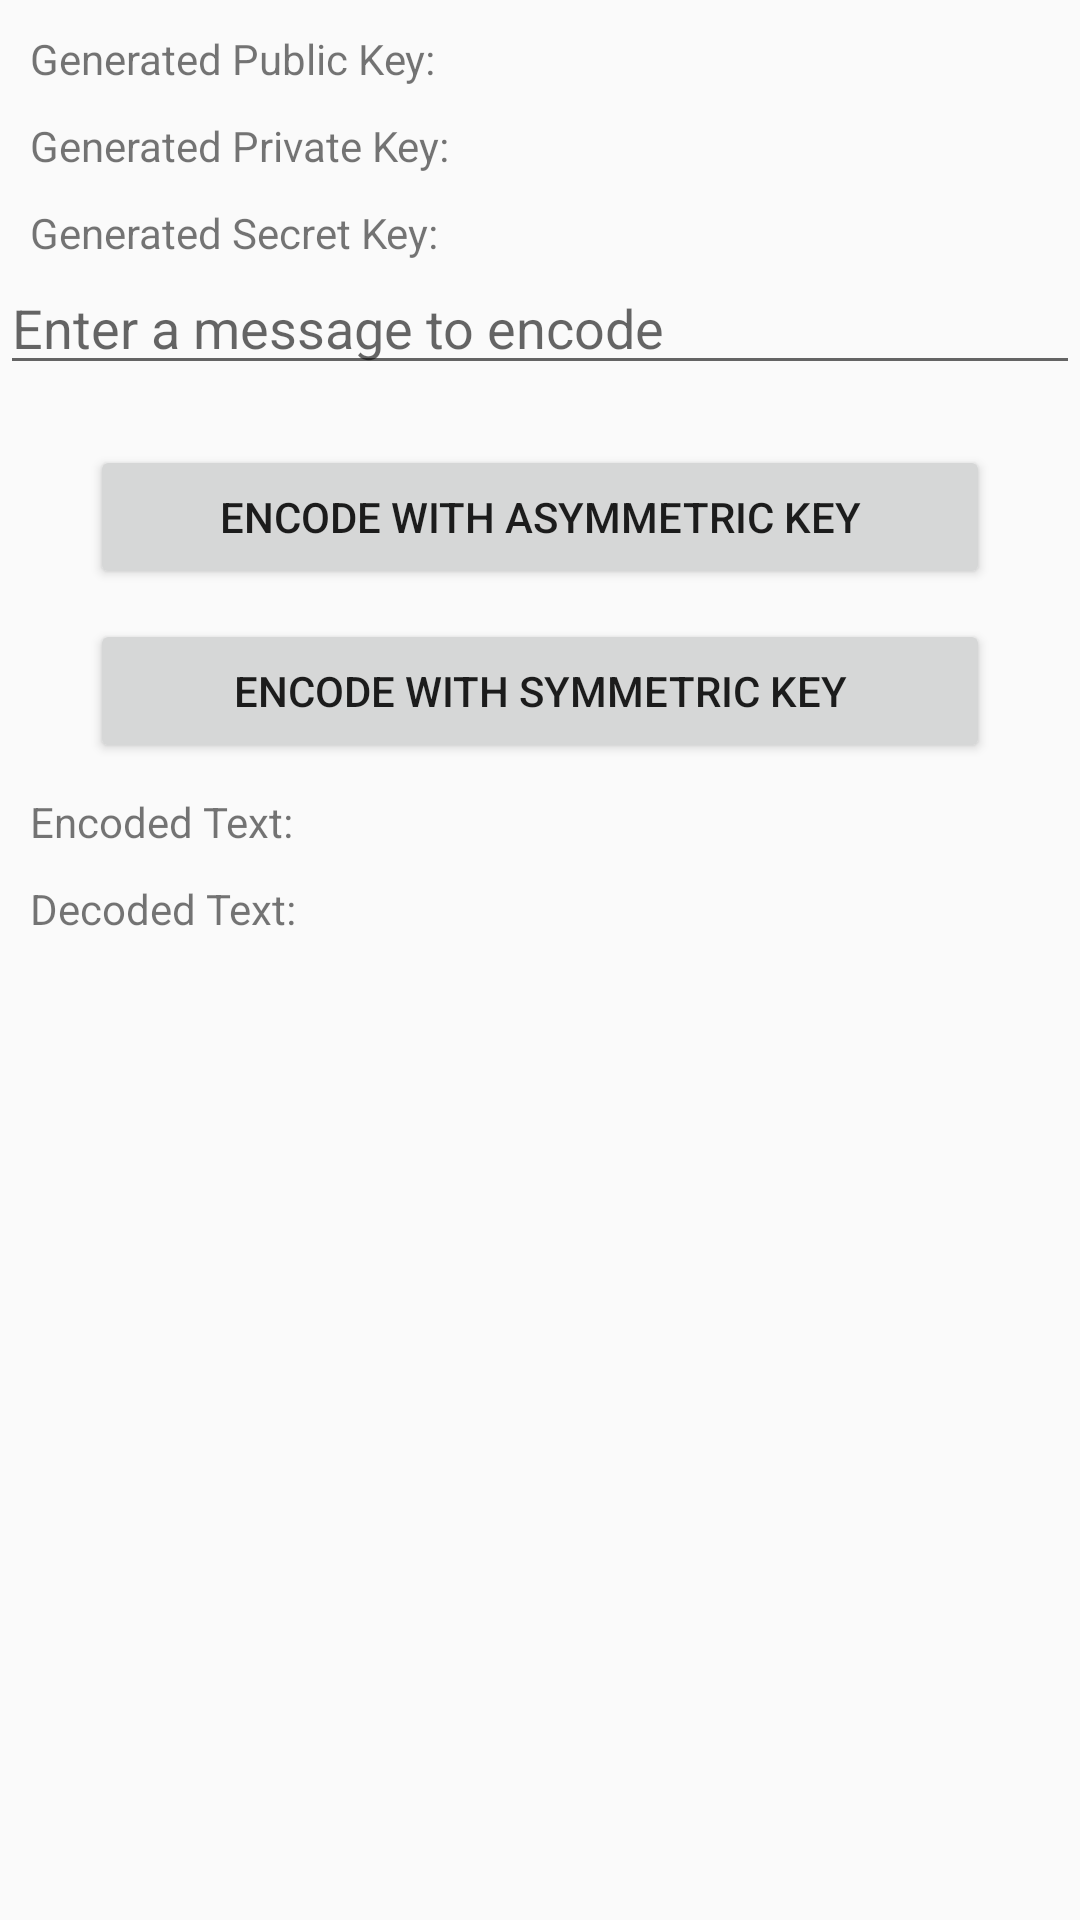

Android layout source for this screen:
<!-- AndroidManifest.xml: application theme AppTheme -->
<!-- res/layout/fragment_encode.xml -->
<?xml version="1.0" encoding="utf-8"?>
<FrameLayout xmlns:android="http://schemas.android.com/apk/res/android"
    xmlns:app="http://schemas.android.com/apk/res-auto"
    xmlns:tools="http://schemas.android.com/tools"
    android:layout_width="match_parent"
    android:layout_height="match_parent"
    tools:context=".encodeFragment">

    

    <ScrollView
        android:layout_width="match_parent"
        android:layout_height="match_parent">

        <LinearLayout
            android:layout_width="match_parent"
            android:layout_height="wrap_content"
            android:orientation="vertical" >

            <TextView
                android:id="@+id/public_key_view"
                android:layout_width="wrap_content"
                android:layout_height="wrap_content"
                android:layout_marginLeft="10dp"
                android:layout_marginTop="10dp"
                android:layout_marginRight="10dp"
                android:text="Generated Public Key: " />

            <TextView
                android:id="@+id/private_key_view"
                android:layout_width="wrap_content"
                android:layout_height="wrap_content"
                android:layout_marginLeft="10dp"
                android:layout_marginTop="10dp"
                android:layout_marginRight="10dp"
                android:text="Generated Private Key: " />

            <TextView
                android:id="@+id/secret_key_view"
                android:layout_width="match_parent"
                android:layout_height="wrap_content"
                android:layout_marginLeft="10dp"
                android:layout_marginRight="10dp"
                android:layout_marginTop="10dp"
                android:text="Generated Secret Key: " />

            <EditText
                android:id="@+id/input_text"
                android:layout_width="match_parent"
                android:layout_height="wrap_content"
                android:ems="10"
                android:hint="Enter a message to encode"
                android:inputType="textPersonName" />

            <Button
                android:id="@+id/btn_encode_asymmetric"
                android:layout_width="300dp"
                android:layout_height="wrap_content"
                android:layout_gravity="center"
                android:layout_marginTop="20dp"
                android:text="Encode with asymmetric key" />

            <Button
                android:id="@+id/btn_encode_symmetric"
                android:layout_width="300dp"
                android:layout_height="wrap_content"
                android:layout_gravity="center"
                android:layout_marginTop="10dp"
                android:text="Encode with symmetric key" />

            <TextView
                android:id="@+id/encoded_text"
                android:layout_width="match_parent"
                android:layout_height="wrap_content"
                android:layout_marginLeft="10dp"
                android:layout_marginRight="10dp"
                android:layout_marginTop="10dp"
                android:text="Encoded Text: " />

            <TextView
                android:id="@+id/decoded_text"
                android:layout_width="wrap_content"
                android:layout_height="wrap_content"
                android:layout_marginLeft="10dp"
                android:layout_marginRight="10dp"
                android:layout_marginTop="10dp"
                android:text="Decoded Text: " />

        </LinearLayout>
    </ScrollView>

</FrameLayout>
<!-- resources referenced by this layout -->
<resources>
  <style name="AppTheme" parent="Theme.AppCompat.Light.DarkActionBar">
          
          <item name="colorPrimary">@color/colorPrimary</item>
          <item name="colorPrimaryDark">@color/colorPrimaryDark</item>
          <item name="colorAccent">@color/colorAccent</item>
      </style>
  <!-- not gathered from this repository: default colours our renderer supplied (Android Studio template values) -->
  <color name="colorPrimary">#FF6200EE</color>
  <color name="colorPrimaryDark">#FF3700B3</color>
  <color name="colorAccent">#FF03DAC5</color>
</resources>
